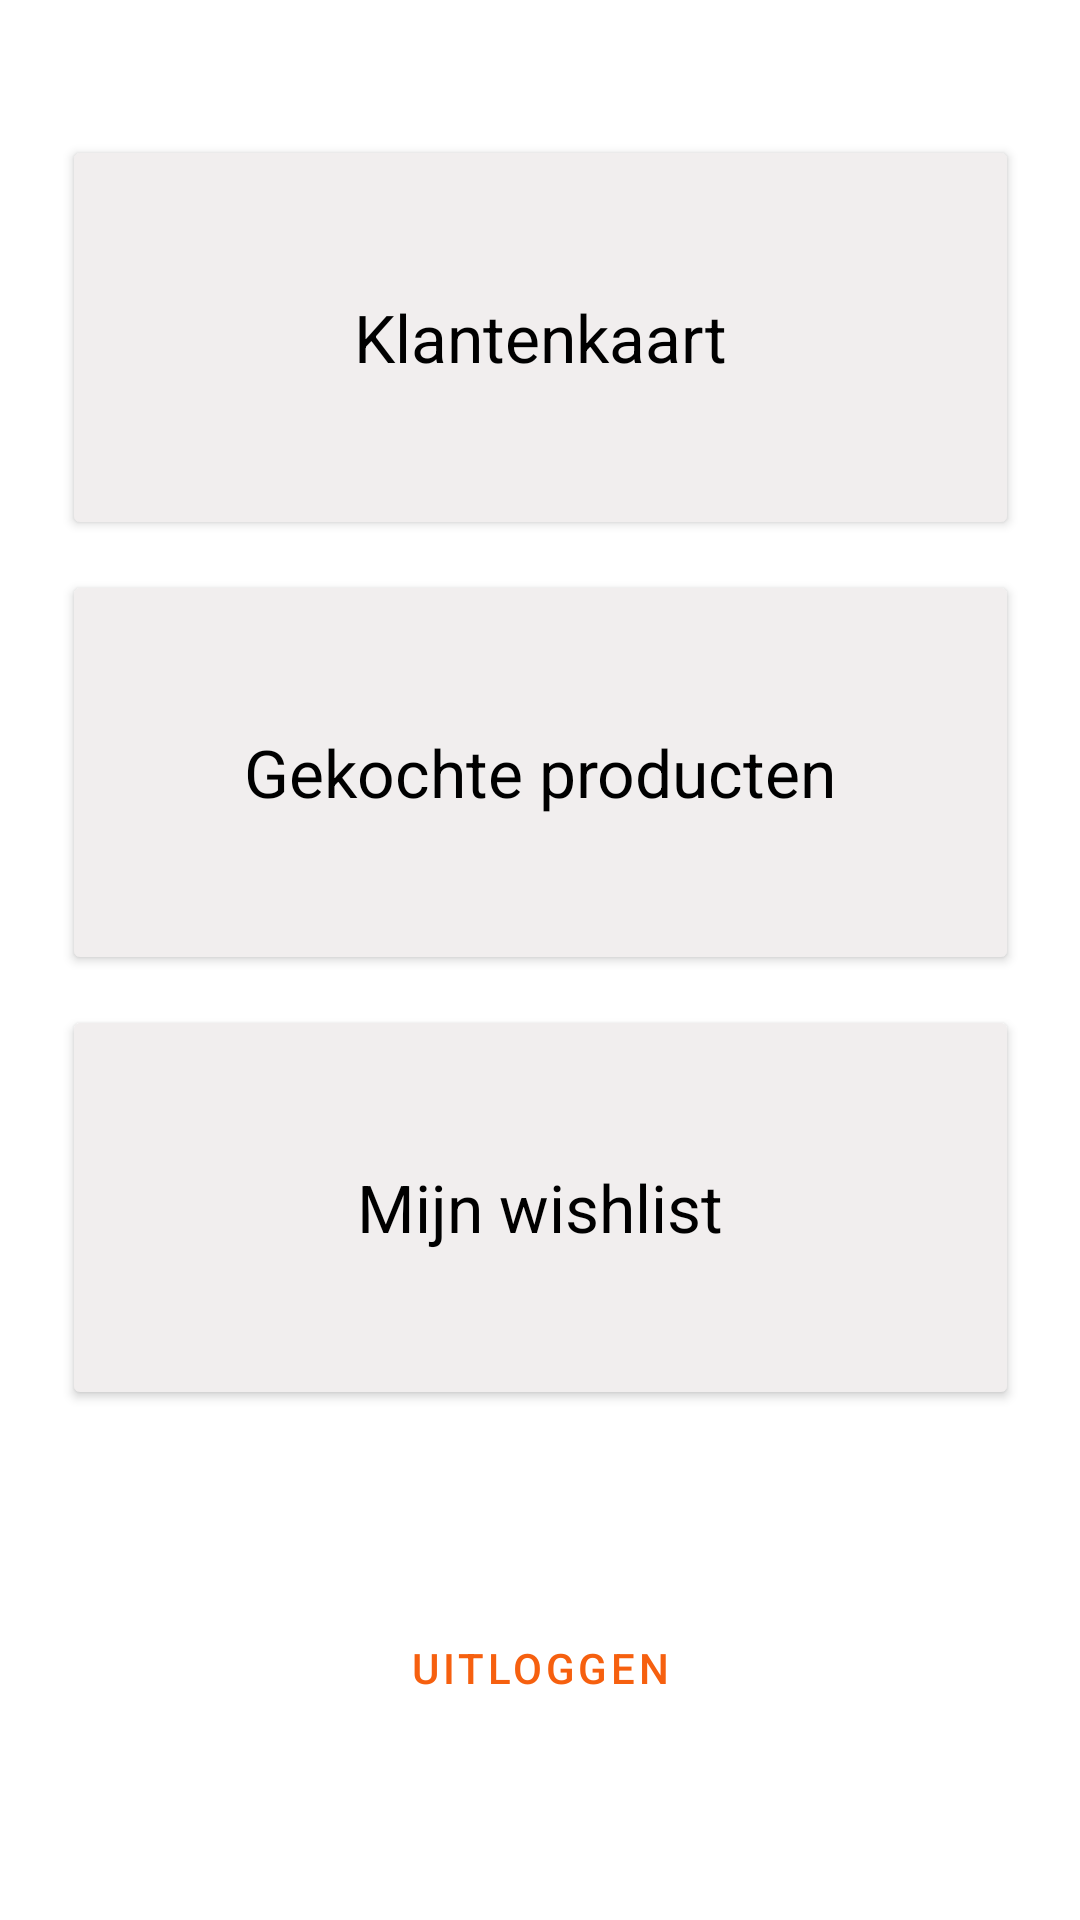

Here is an Android app screen rendered from its layout file. Give the layout XML and the strings, colors and styles it references.
<!-- AndroidManifest.xml: application theme Theme.WarmOrange -->
<!-- res/layout/fragment_account.xml -->
<?xml version="1.0" encoding="utf-8"?>
<FrameLayout xmlns:android="http://schemas.android.com/apk/res/android"
    xmlns:app="http://schemas.android.com/apk/res-auto"
    xmlns:tools="http://schemas.android.com/tools"
    android:layout_width="match_parent"
    android:layout_height="match_parent"
    tools:context=".ui.account.AccountFragment">

    <androidx.constraintlayout.widget.ConstraintLayout
        android:layout_width="match_parent"
        android:layout_height="match_parent">

        <Button
            android:id="@+id/customerCardButton"
            android:layout_width="319dp"
            android:layout_height="135dp"
            android:layout_marginTop="45dp"
            android:backgroundTint="#F1EEEE"
            android:foregroundTint="#000000"
            android:shadowColor="#FFFFFF"
            android:text="@string/customer_card"
            android:textAllCaps="false"
            android:textAppearance="@style/TextAppearance.AppCompat.Large"
            android:textColor="#000000"
            app:icon="@drawable/ic_baseline_credit_card_24"
            app:iconSize="100dp"
            app:iconTint="#000000"
            app:layout_constraintEnd_toEndOf="parent"
            app:layout_constraintStart_toStartOf="parent"
            app:layout_constraintTop_toTopOf="parent"
            app:rippleColor="#FFFFFF"
            app:strokeColor="#000000" />

        <Button
            android:id="@+id/boughtProductsButton"
            android:layout_width="319dp"
            android:layout_height="135dp"
            android:layout_marginTop="10dp"
            android:backgroundTint="#F1EEEE"
            android:foregroundTint="#000000"
            android:shadowColor="#FFFFFF"
            android:text="@string/bought_products"
            android:textAllCaps="false"
            android:textAppearance="@style/TextAppearance.AppCompat.Large"
            android:textColor="#000000"
            app:icon="@drawable/ic_baseline_shopping_bag_24"
            app:iconSize="100dp"
            app:iconTint="#000000"
            app:layout_constraintEnd_toEndOf="parent"
            app:layout_constraintStart_toStartOf="parent"
            app:layout_constraintTop_toBottomOf="@+id/customerCardButton"
            app:rippleColor="#FFFFFF"
            app:strokeColor="#000000" />

        <Button
            android:id="@+id/wishlistButton"
            android:layout_width="319dp"
            android:layout_height="135dp"
            android:layout_marginTop="10dp"
            android:backgroundTint="#F1EEEE"
            android:foregroundTint="#000000"
            android:shadowColor="#FFFFFF"
            android:text="@string/myWishlist"
            android:textAllCaps="false"
            android:textAppearance="@style/TextAppearance.AppCompat.Large"
            android:textColor="#000000"
            app:icon="@drawable/ic_baseline_favorite_24"
            app:iconSize="100dp"
            app:iconTint="#000000"
            app:layout_constraintEnd_toEndOf="parent"
            app:layout_constraintStart_toStartOf="parent"
            app:layout_constraintTop_toBottomOf="@+id/boughtProductsButton"
            app:rippleColor="#FFFFFF"
            app:strokeColor="#000000" />

        <Button
            android:id="@+id/logoutButton"
            style="@style/Widget.MaterialComponents.Button.OutlinedButton"
            android:layout_width="wrap_content"
            android:layout_height="wrap_content"
            android:layout_marginBottom="60dp"
            android:text="@string/logout"
            app:layout_constraintBottom_toBottomOf="parent"
            app:layout_constraintEnd_toEndOf="parent"
            app:layout_constraintStart_toStartOf="parent" />


    </androidx.constraintlayout.widget.ConstraintLayout>

</FrameLayout>
<!-- resources referenced by this layout -->
<resources>
  <string name="bought_products">Gekochte producten</string>
  <string name="customer_card">Klantenkaart</string>
  <string name="logout">Uitloggen</string>
  <string name="myWishlist">Mijn wishlist</string>
  <style name="Theme.WarmOrange" parent="Theme.MaterialComponents.DayNight.DarkActionBar">
          
          <item name="colorPrimary">@color/orange1</item>
          <item name="colorPrimaryVariant">@color/orange2</item>
          <item name="colorOnPrimary">@color/white</item>
          
          <item name="colorSecondary">@color/teal_200</item>
          <item name="colorSecondaryVariant">@color/teal_700</item>
          <item name="colorOnSecondary">@color/black</item>
          
          <item name="android:statusBarColor" tools:targetApi="l">?attr/colorPrimaryVariant</item>
          
      </style>
  <color name="orange1">#F6600F</color>
  <color name="orange2">#AE4106</color>
  <color name="white">#FFFFFFFF</color>
  <color name="teal_200">#FF03DAC5</color>
  <color name="teal_700">#FF018786</color>
  <color name="black">#FF000000</color>
</resources>
